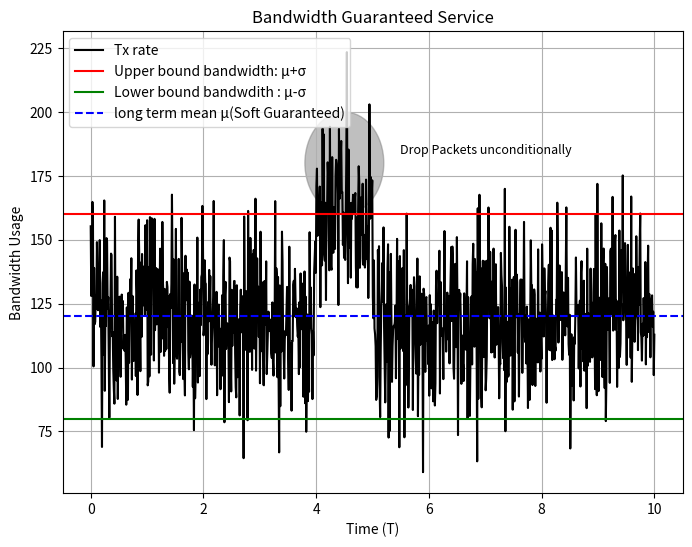

This chart was generated by the following Python code: (Note: this script raises an exception after producing the figure.)
import matplotlib.pyplot as plt
import numpy as np
from matplotlib.patches import Ellipse

# 設定時間範圍
T = np.linspace(0, 10, 1000)

# 模擬頻寬使用率
np.random.seed(0)
tx_rate = np.random.normal(loc=120, scale=20, size=T.shape)

# 在中間加入突發流量
burst_start = int(len(T) * 0.4)
burst_end = int(len(T) * 0.5)
T_ = np.linspace(0, burst_start-burst_start, 100)
tx_rate[burst_start:burst_end] = np.random.normal(loc=160, scale=20, size=T_.shape)  # 增加突發流量

# 設定頻寬限制
upper_limit_bandwidth = 160
guaranteed_bandwidth = 80
r = (upper_limit_bandwidth + guaranteed_bandwidth) / 2

# 繪製圖表
plt.figure(figsize=(8, 6))
plt.plot(T, tx_rate, 'k-', label='Tx rate')
plt.axhline(y=upper_limit_bandwidth, color='r', linestyle='-', label='Upper bound bandwidth: μ+σ')
plt.axhline(y=guaranteed_bandwidth, color='g', linestyle='-', label='Lower bound bandwdith : μ-σ')
plt.axhline(y=r, color='b', linestyle='--', label='long term mean μ(Soft Guaranteed)')

# 標記陰影區域
# plt.fill_betweenx([60, 100], T[burst_start], T[burst_end], color='gray', alpha=0.5)
ellipse = Ellipse(xy=(4.5, 180), width=1.4, height=40, angle=0, color='gray', alpha=0.5)
plt.gca().add_patch(ellipse)
plt.text((T[burst_start] + T[burst_end]) / 2+2.5, 185, 'Drop Packets unconditionally', fontsize=9, verticalalignment='center', horizontalalignment='center', color='black')

# 標題和標籤
plt.title('Bandwidth Guaranteed Service')
plt.xlabel('Time (T)')
plt.ylabel('Bandwidth Usage')
plt.legend(loc='upper left')
plt.grid(True)

# 顯示圖表
# plt.show()
plt.savefig('../data/images/BandwidthGuaranteedService.png')
